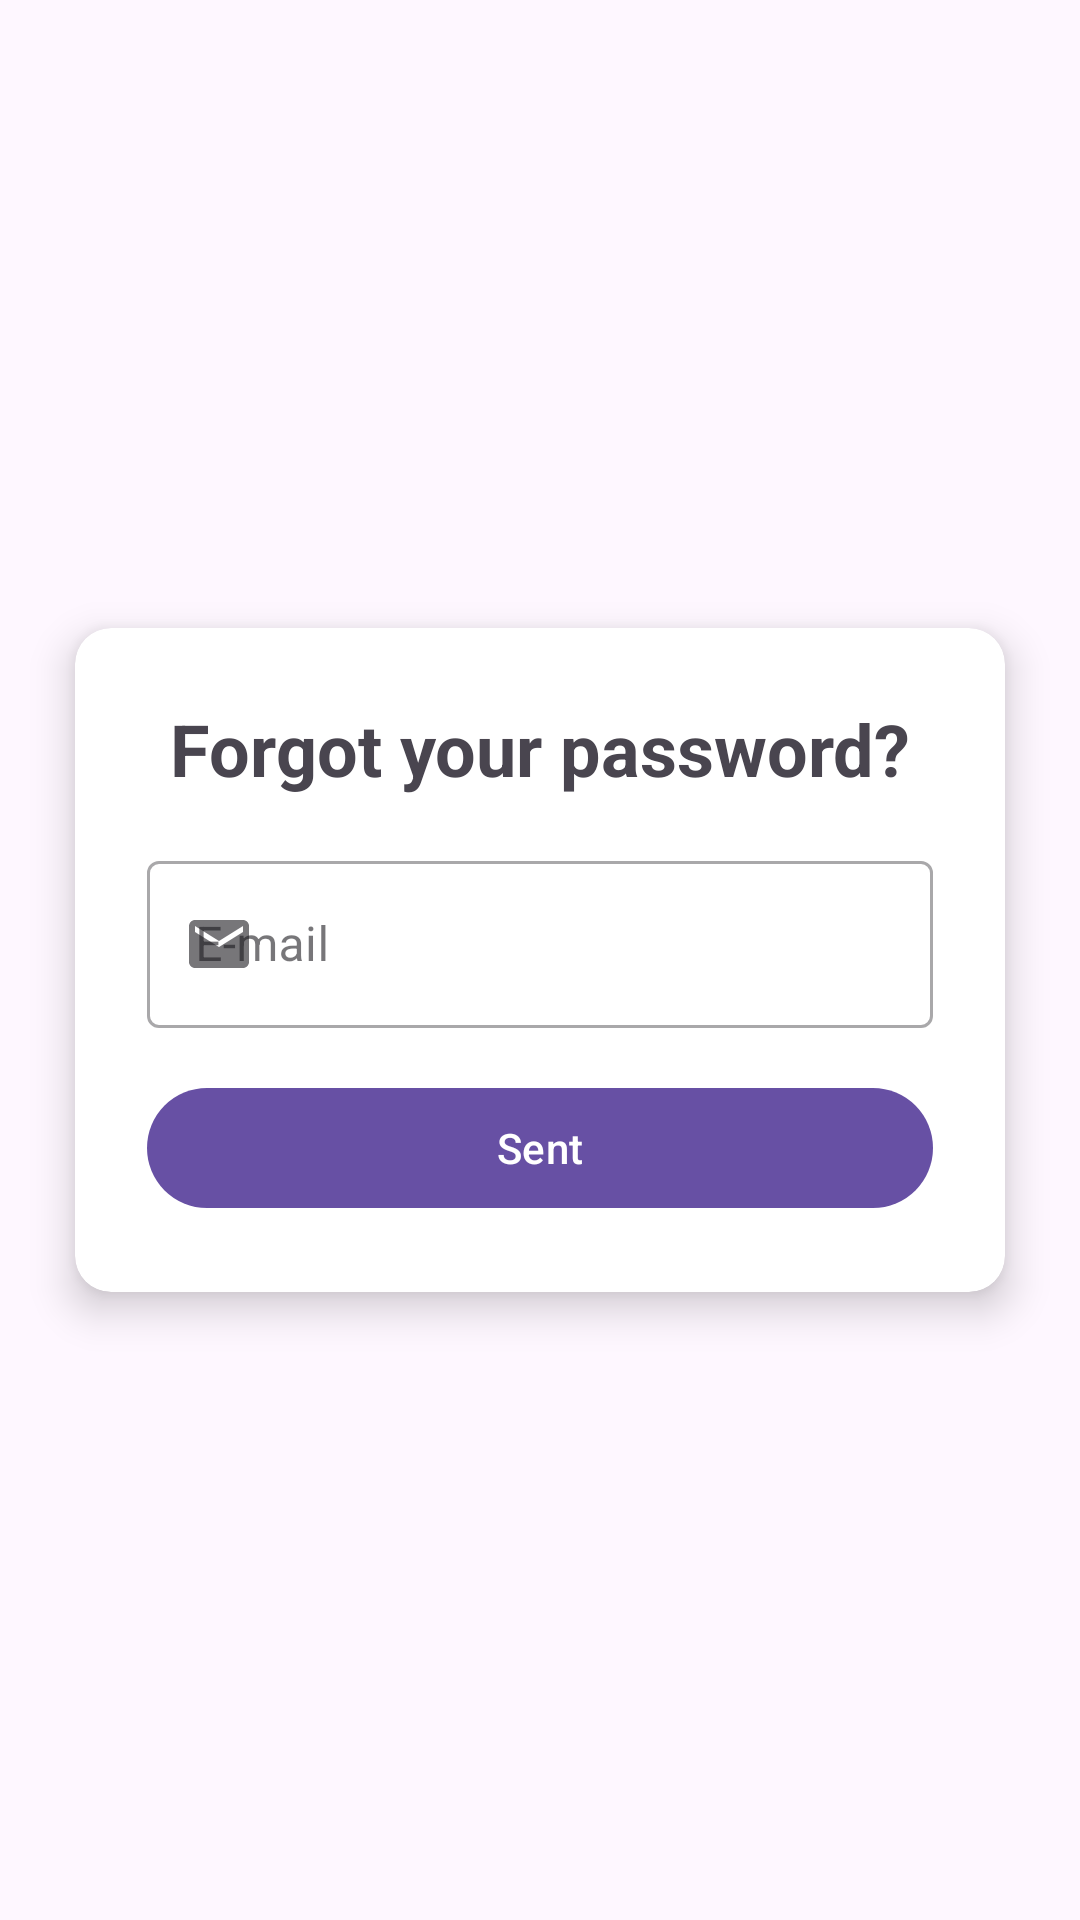

Reconstruct the res/layout file that produces this screen, plus the resources it refers to.
<!-- AndroidManifest.xml: application theme Theme.MusicListenAppJava -->
<!-- res/layout/fragment_forgot_password.xml -->
<?xml version="1.0" encoding="utf-8"?>
<androidx.constraintlayout.widget.ConstraintLayout xmlns:android="http://schemas.android.com/apk/res/android"
    xmlns:app="http://schemas.android.com/apk/res-auto"
    xmlns:tools="http://schemas.android.com/tools"
    android:layout_width="match_parent"
    android:layout_height="match_parent">

    <ImageView
        android:id="@+id/backButton"
        android:layout_width="wrap_content"
        android:layout_height="wrap_content"
        android:src="@drawable/baseline_arrow_back"
        app:layout_constraintTop_toTopOf="parent"
        app:layout_constraintStart_toStartOf="parent"
        android:layout_marginTop="24dp"
        android:layout_marginStart="24dp"
        android:background="?selectableItemBackgroundBorderless"
        android:clickable="true"
        android:focusable="true"/>


    <androidx.cardview.widget.CardView
        android:layout_width="match_parent"
        android:layout_height="wrap_content"
        android:layout_margin="25dp"
        app:cardCornerRadius="12dp"
        app:cardElevation="8dp"
        app:layout_constraintBottom_toBottomOf="parent"
        app:layout_constraintEnd_toEndOf="parent"
        app:layout_constraintStart_toStartOf="parent"
        app:layout_constraintTop_toTopOf="parent">

        <LinearLayout
            android:layout_width="match_parent"
            android:layout_height="wrap_content"
            android:layout_gravity="center_horizontal"
            android:orientation="vertical"
            android:padding="24dp">


            <TextView
                android:id="@+id/signInText"
                android:layout_width="match_parent"
                android:layout_height="wrap_content"
                android:text="@string/forgot_password"
                android:textAlignment="center"
                android:textSize="24sp"
                android:textStyle="bold" />


            <com.google.android.material.textfield.TextInputLayout
                android:layout_width="match_parent"
                android:layout_height="wrap_content"
                android:layout_marginTop="16dp"
                app:startIconDrawable="@drawable/baseline_email"
                style="@style/Widget.MaterialComponents.TextInputLayout.OutlinedBox">

                <com.google.android.material.textfield.TextInputEditText
                    android:id="@+id/emailET"
                    android:layout_width="match_parent"
                    android:layout_height="wrap_content"
                    android:inputType="textEmailAddress"
                    android:hint="@string/email"
                    />

            </com.google.android.material.textfield.TextInputLayout>

            <com.google.android.material.button.MaterialButton
                android:id="@+id/sentButton"
                android:layout_width="match_parent"
                android:layout_height="wrap_content"
                android:textAllCaps="false"
                android:text="Sent"
                android:layout_marginTop="16dp"/>


        </LinearLayout>

    </androidx.cardview.widget.CardView>

</androidx.constraintlayout.widget.ConstraintLayout>
<!-- resources referenced by this layout -->
<resources>
  <!-- drawable baseline_email (drawable) -->
  <vector xmlns:android="http://schemas.android.com/apk/res/android"
      android:width="24dp"
      android:height="24dp"
      android:tint="@color/black"
      android:viewportWidth="24"
      android:viewportHeight="24">
  
      <path
          android:fillColor="@android:color/white"
          android:pathData="M20,4L4,4c-1.1,0 -1.99,0.9 -1.99,2L2,18c0,1.1 0.9,2 2,2h16c1.1,0 2,-0.9 2,-2L22,6c0,-1.1 -0.9,-2 -2,-2zM20,8l-8,5 -8,-5L4,6l8,5 8,-5v2z" />
  
  </vector>
  <string name="email">E-mail</string>
  <string name="forgot_password">Forgot your password?</string>
  <style name="Theme.MusicListenAppJava" parent="Base.Theme.MusicListenAppJava" />
  <style name="Base.Theme.MusicListenAppJava" parent="Theme.Material3.DayNight.NoActionBar">
          
          
      </style>
  <!-- not gathered from this repository: default colours our renderer supplied (Android Studio template values) -->
  <color name="black">#FF000000</color>
</resources>
